Run: headless pygame with SDL's dummy video driver; simulated clock (each Clock.tick advances the game by its frame time, no real sleeping); random seed 0; keys injected as events and as key.get_pressed() state; no mouse input.
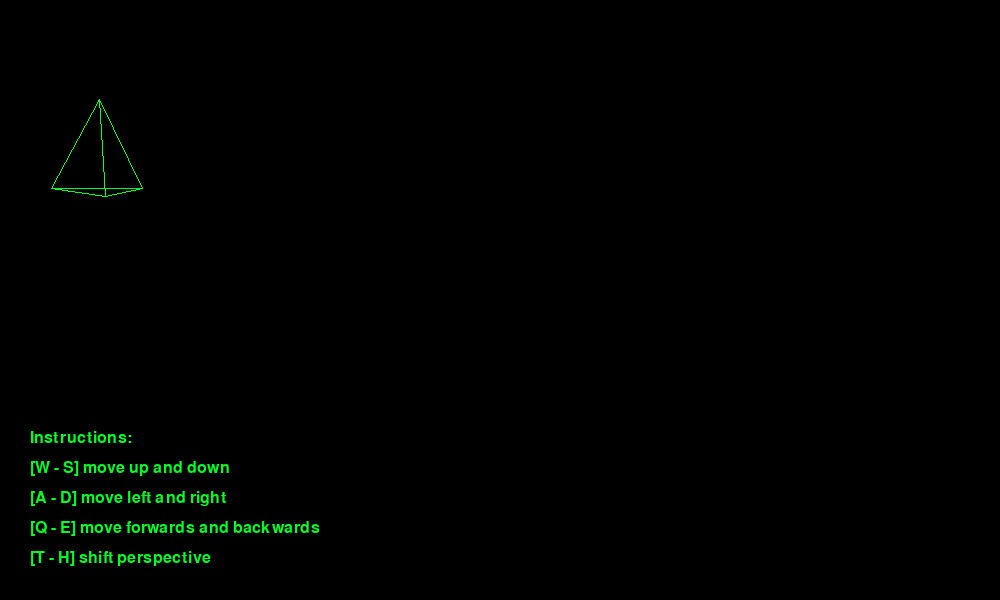
Frame 1 of 4 · flips 1–60 · no input
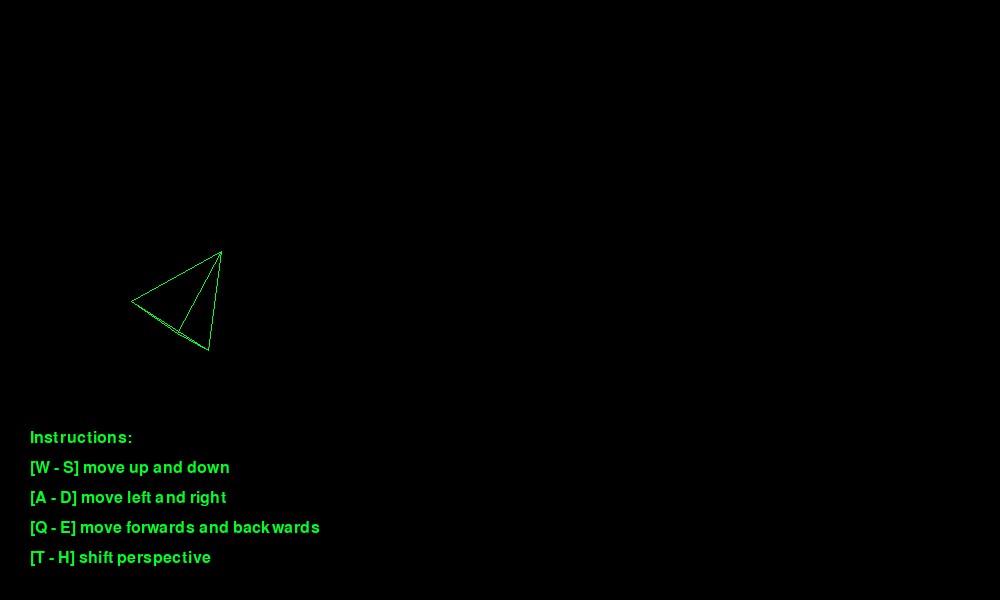
Frame 2 of 4 · flips 61–180 · tapped SPACE, RETURN · held RIGHT (→), D
Frame 3 of 4 · flips 181–300 · held DOWN (↓), S · screen unchanged from frame 2, image omitted
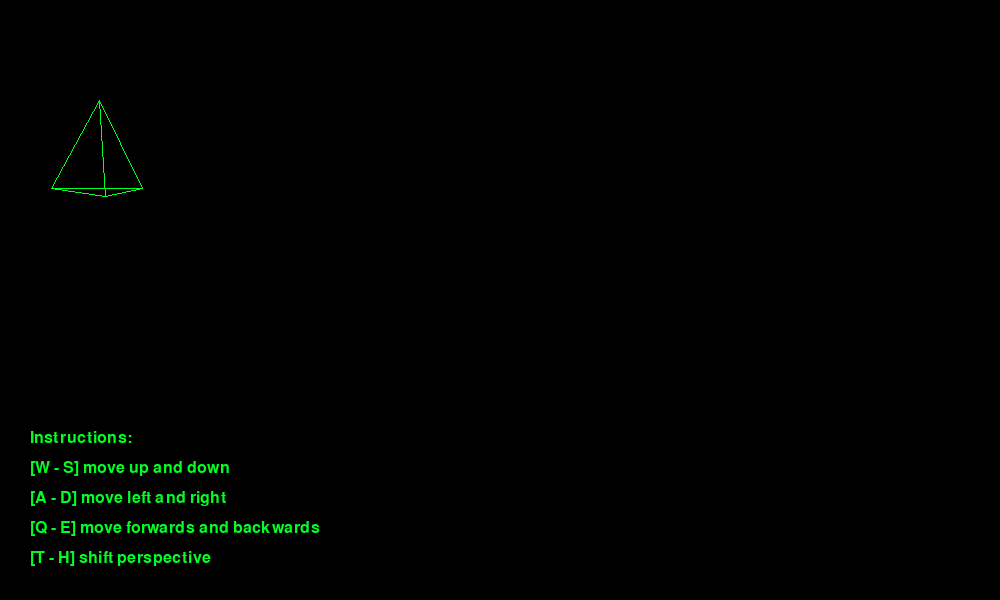
Frame 4 of 4 · flips 301–420 · held LEFT (←), A, UP (↑), W

The pygame program that drew these frames:

"""
Copyright (C) 2019 Dante Falzone

This program is free software: you can redistribute it and/or modify
it under the terms of the GNU General Public License as published by
the Free Software Foundation, either version 3 of the License, or
(at your option) any later version.

This program is distributed in the hope that it will be useful,
but WITHOUT ANY WARRANTY; without even the implied warranty of
MERCHANTABILITY or FITNESS FOR A PARTICULAR PURPOSE.  See the
GNU General Public License for more details.

You should have received a copy of the GNU General Public License
along with this program.  If not, see <https://www.gnu.org/licenses/>.
"""
import pygame
import sys
import os
import random
import re
import math
from pygame.locals import *

fpsClock = pygame.time.Clock()

p = 1 # Global for the line thickness. Yes, I know that globals are bad.


class Line:
    def __init__(self, x0, y0, z0, x1, y1, z1):
        self.x0 = x0
        self.y0 = y0
        self.z0 = z0
        self.x1 = x1
        self.y1 = y1
        self.z1 = z1


def shift(point, towards, depth):
     return (point + (towards * depth)) / (depth + 1)



def draw(linea, perspective):
    shiftedx0 = shift(linea.x0, linea.z0, perspective)
    shiftedy0 = shift(linea.y0, linea.z0, perspective)
    shiftedx1 = shift(linea.x1, linea.z1, perspective)
    shiftedy1 = shift(linea.y1, linea.z1, perspective)
    pygame.draw.line(SURF, (0, 255, 35), (shiftedx0, shiftedy0), (shiftedx1, shiftedy1), p)


def vertrect(x, y, z, width, height, depth):  # Where x, y, and z are the coordinates of the top left vertex of a rectangle paralell to screen
    top = Line(x, y, z, (x + width), y, z)
    left = Line(x, y, z, x, (y + height), z)
    right = Line((x + width), y, z, (x + width), (y + height), z)
    bottom = Line(x, (y + height), z, (x + width), (y + height), z)
    draw(top, depth)
    draw(left, depth)
    draw(bottom, depth)
    draw(right, depth)


def equilateral_tetrahedron(x, z, height, perspective, angle): # Coordinates of top vertex
    b = math.sqrt(1 / 12) # Distance from the center of an equilateral triangle to the midpoint of any edge, given edge length of 1.
    c = (1 / math.sqrt(3)) # Distance from the center of an equilateral triangle to any vertex, given edge length of 1.



    def rotate(point_x, point_y, angle, val):
        rotated_point_x = (point_x * math.cos(angle)) - (point_y * math.sin(angle))
        rotated_point_y = (point_y * math.cos(angle)) + (point_x * math.sin(angle))
        if val == "x":
            return rotated_point_x
        if val == "y":
            return rotated_point_y

    edge0 = Line(rotate(x, z, angle, "x"), rotate(x, z, angle, "y"), z, rotate((x - ((1 / 2) * height)), (z + height), angle, "x"), rotate((x - ((1 / 2) * height)), (z + height), angle, "y"),  (z - (b * height))) # Edges from apex to base
    edge1 = Line(rotate(x, z, angle, "x"), rotate(x, z, angle, "y"), z, rotate((x + ((1 / 2) * height)), (z + height), angle, "x"), rotate((x + ((1 / 2) * height)), (z + height), angle, "y"), (z - (b * height)))
    edge2 = Line(rotate(x, z, angle, "x"), rotate(x, z, angle, "y"), z, rotate(x, (z + height), angle, "x"), rotate(x, (z + height), angle, "y"),  (z + (c * height)))
    draw(edge0, (perspective / 10))
    draw(edge1, (perspective / 10))
    draw(edge2, (perspective / 10))

    edge3 = Line(rotate((x - ((1 / 2) * height)), (z + height), angle, "x"), rotate((x - ((1 / 2) * height)), (z + height), angle, "y"), (z - (b * height)), rotate((x + ((1 / 2) * height)), (z + height), angle, "x"), rotate((x + ((1 / 2) * height)), (z + height), angle, "y"), (z - (b * height)))
    edge4 = Line(rotate((x - ((1 / 2) * height)), (z + height), angle, "x"), rotate((x - ((1 / 2) * height)), (z + height), angle, "y"), (z - (b * height)), rotate(x, (z + height), angle, "x"), rotate(x, (z + height), angle, "y"), (z + (c * height)))
    edge5 = Line(rotate((x + ((1 / 2) * height)), (z + height), angle, "x"), rotate((x + ((1 / 2) * height)), (z + height), angle, "y"),(z - (b * height)), rotate(x, (z + height), angle, "x"), rotate(x, (z + height), angle, "y"), (z + (c * height)))
    draw(edge3, (perspective / 10))
    draw(edge4, (perspective / 10))
    draw(edge5, (perspective / 10))


#def rectprism(x, y, z, width, height, frontdepth, backdepth):  # Where x, y, and z are the top left front vertex.
#    vertrect(x, y, z, width, height, (frontdepth / 10)) # Face closest to the viewer.
#    vertrect((x - backdepth), (y - backdepth), z, width, height, (backdepth / 10)) # Face farther back.
#    top_left_edge = Line(x, y, z, (x - backdepth), (y - backdepth), z)
#    top_right_edge = Line((x + width), y, z, (x + width), y, z)
#    bottom_left_edge = Line(x, (y + height), z, (x - backdepth), ((y + height) - backdepth), z)
#    bottom_right_edge = Line((x + width), (y + height), z, ((x + width) - backdepth), ((y + height) - backdepth), z)
#    draw(top_left_edge, (backdepth / 10))
#    draw(top_right_edge, (backdepth / 10))
#    draw(bottom_left_edge, (backdepth / 10))
#    draw(bottom_right_edge, (backdepth / 10))  # TODO: Either fix this, or delete it


SURF = pygame.display.set_mode((1000, 600))  # Set the surface

pygame.font.init()
myfont = pygame.font.SysFont("$HACKERMAN", 24)  # Initialize the font (dependency: $HACKERMAN font; available as FOSS on FontStruct)

x = 100
y = 100
z = 100
realh = 100
apparenth = 100
theta = 1
angle = 0

while True:
    for event in pygame.event.get():
        if event.type == QUIT:
            pygame.quit()
            sys.exit()

    pygame.display.set_caption('Polyhedron World by Dante Falzone')

    SURF.fill((0, 0, 0)) # Clear the screen

    keys = pygame.key.get_pressed()  # Callback for ingame keypresses

    if realh <= 0:
        apparenth = 1
    else:
        apparenth = realh

    if keys[K_d]:
        x += 2
    if keys[K_a]:
        x -= 2
    if keys[K_w]:
        y -= 2
    if keys[K_s]:
        y += 2
    if keys[K_q]:
        z -= 10
        realh -= 1
    if keys[K_e]:
        z += 10
        realh += 1
    if keys[K_h]:
        if theta >= 4:
            pass
        else:
            x += 1
            y += 1
            realh += 1
            theta += 0.1
    if keys[K_t]:
        if theta <= -4:
            pass
        else:
            if theta == 0.1: # Avoid divide by zero errors
                x -= 1
                y -= 1
                realh -= 1.1
                theta -= 0.11
            else:
                x -= 1
                y -= 1
                realh -= 1
                theta -= 0.1
    if keys[K_LEFT]:
        angle += 0.1
    if keys[K_RIGHT]:
        angle -= 0.1

    equilateral_tetrahedron(x, z, apparenth, theta, angle)

    control_instructions_title = myfont.render("Instructions:", 1, (0, 255, 35))
    control_instruction_0 = myfont.render("[W - S] move up and down", 1, (0, 255, 35))
    control_instruction_1 = myfont.render("[A - D] move left and right", 1, (0, 255, 35))
    control_instruction_2 = myfont.render("[Q - E] move forwards and backwards", 1, (0, 255, 35))
    control_instruction_3 = myfont.render("[T - H] shift perspective", 1, (0, 255, 35))
    SURF.blit(control_instructions_title, (30, 430))
    SURF.blit(control_instruction_0, (30, 460))
    SURF.blit(control_instruction_1, (30, 490))
    SURF.blit(control_instruction_2, (30, 520))
    SURF.blit(control_instruction_3, (30, 550))



    pygame.display.update()
    fpsClock.tick(60)
